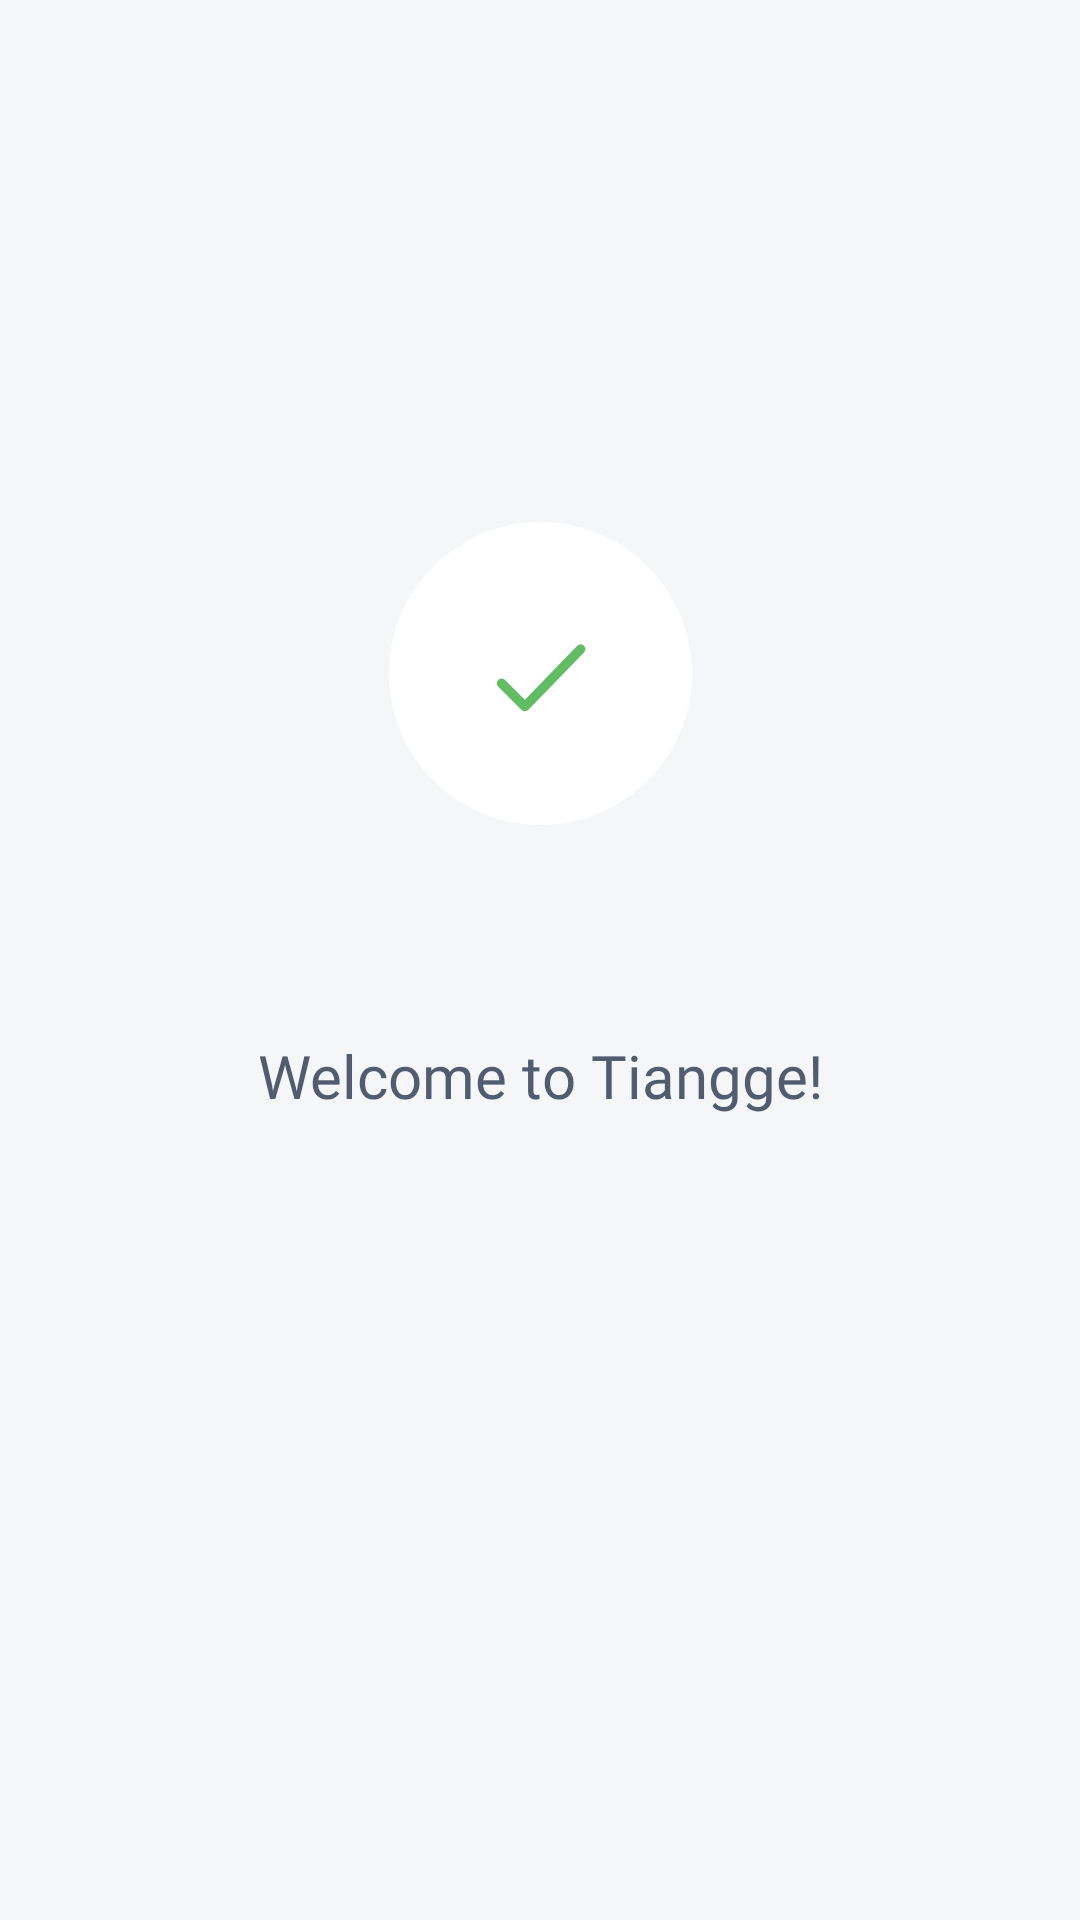

Android layout source for this screen:
<!-- AndroidManifest.xml: application theme Theme.Tiangge -->
<!-- res/layout/activity_success_sign_up.xml -->
<?xml version="1.0" encoding="utf-8"?>
<androidx.constraintlayout.widget.ConstraintLayout xmlns:android="http://schemas.android.com/apk/res/android"
    xmlns:app="http://schemas.android.com/apk/res-auto"
    xmlns:tools="http://schemas.android.com/tools"
    android:layout_width="match_parent"
    android:layout_height="match_parent"
    android:background="@color/activity_bgColor"
    tools:context=".SuccessSignUp">

    <ImageView
        android:id="@+id/imageView2"
        android:layout_width="101dp"
        android:layout_height="101dp"
        android:elevation="12dp"
        android:src="@drawable/check_icon"
        app:layout_constraintBottom_toBottomOf="parent"
        app:layout_constraintEnd_toEndOf="parent"
        app:layout_constraintStart_toStartOf="parent"
        app:layout_constraintTop_toTopOf="parent"
        app:layout_constraintVertical_bias="0.323" />

    <TextView
        android:id="@+id/welcome_name"
        android:layout_width="wrap_content"
        android:layout_height="wrap_content"
        android:layout_marginTop="16dp"
        android:fontFamily="@font/neusa_med"
        android:textSize="30sp"
        android:textColor="@color/gray_700"
        app:layout_constraintBottom_toBottomOf="parent"
        app:layout_constraintEnd_toEndOf="parent"
        app:layout_constraintHorizontal_bias="0.498"
        app:layout_constraintStart_toStartOf="parent"
        app:layout_constraintTop_toBottomOf="@+id/imageView2"
        app:layout_constraintVertical_bias="0.018" />

    <TextView
        android:id="@+id/subtext_signup"
        android:layout_width="wrap_content"
        android:layout_height="wrap_content"
        android:fontFamily="@font/neusa_reg"
        android:text="@string/welcome"
        android:textSize="20sp"
        android:textColor="@color/gray_700"
        app:layout_constraintBottom_toBottomOf="parent"
        app:layout_constraintEnd_toEndOf="parent"
        app:layout_constraintStart_toStartOf="parent"
        app:layout_constraintTop_toBottomOf="@+id/welcome_name"
        app:layout_constraintVertical_bias="0.029" />


</androidx.constraintlayout.widget.ConstraintLayout>
<!-- resources referenced by this layout -->
<resources>
  <color name="activity_bgColor">#F5F6F8</color>
  <color name="gray_700">#515c6f</color>
  <!-- drawable check_icon: png bitmap (drawable, 17191 bytes) -->
  <string name="welcome">Welcome to Tiangge!</string>
  <style name="Theme.Tiangge" parent="Theme.MaterialComponents.DayNight.NoActionBar">
          
          <item name="colorPrimary">@color/green_400</item>
          <item name="colorPrimaryVariant">@color/green_500</item>
          <item name="colorOnPrimary">@color/white</item>
          
          <item name="colorSecondary">@color/gray_700</item>
          <item name="colorSecondaryVariant">@color/gray_500</item>
          <item name="colorOnSecondary">@color/black</item>
          
          <item name="android:statusBarColor" tools:targetApi="l">?attr/colorPrimaryVariant</item>
          
      </style>
  <color name="green_400">#61BC64</color>
  <color name="green_500">#45b048</color>
  <color name="white">#FFFFFFFF</color>
  <color name="gray_500">#727c8e</color>
  <color name="black">#FF000000</color>
</resources>
